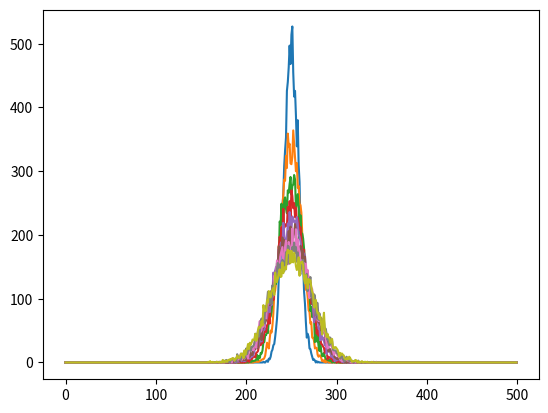

Write Python code to recreate this figure.
# camino al azar en 2D

import matplotlib.pyplot as plt
import random

Nwalker = 10000 # numero de particulas
tsteps = 1000 # numero de pasos 

xpos = [0]*Nwalker # posicion inicial x

hh = [0]*2*tsteps # histogram array

filename='histogram'

for i in range(1,tsteps):
    hh = [0]*2*tsteps # limpia histograma
 
    for j in range(0, Nwalker):
       xpos[j] = xpos[j] + random.randint(-1,1)
       pos = xpos[j]+tsteps # posicion en el histograma
       hh[pos] = hh[pos]+1
     
    filename0 = filename+str(i)+'.dat'
    with open(filename0, 'w') as salida:
        for j in range(0, tsteps*2):
            salida.write(str(j-tsteps) + "   " + str(hh[j]) + " \n  ")
    if (i % 100 == 0):
        plt.plot(hh[750:1250])

plt.show()
